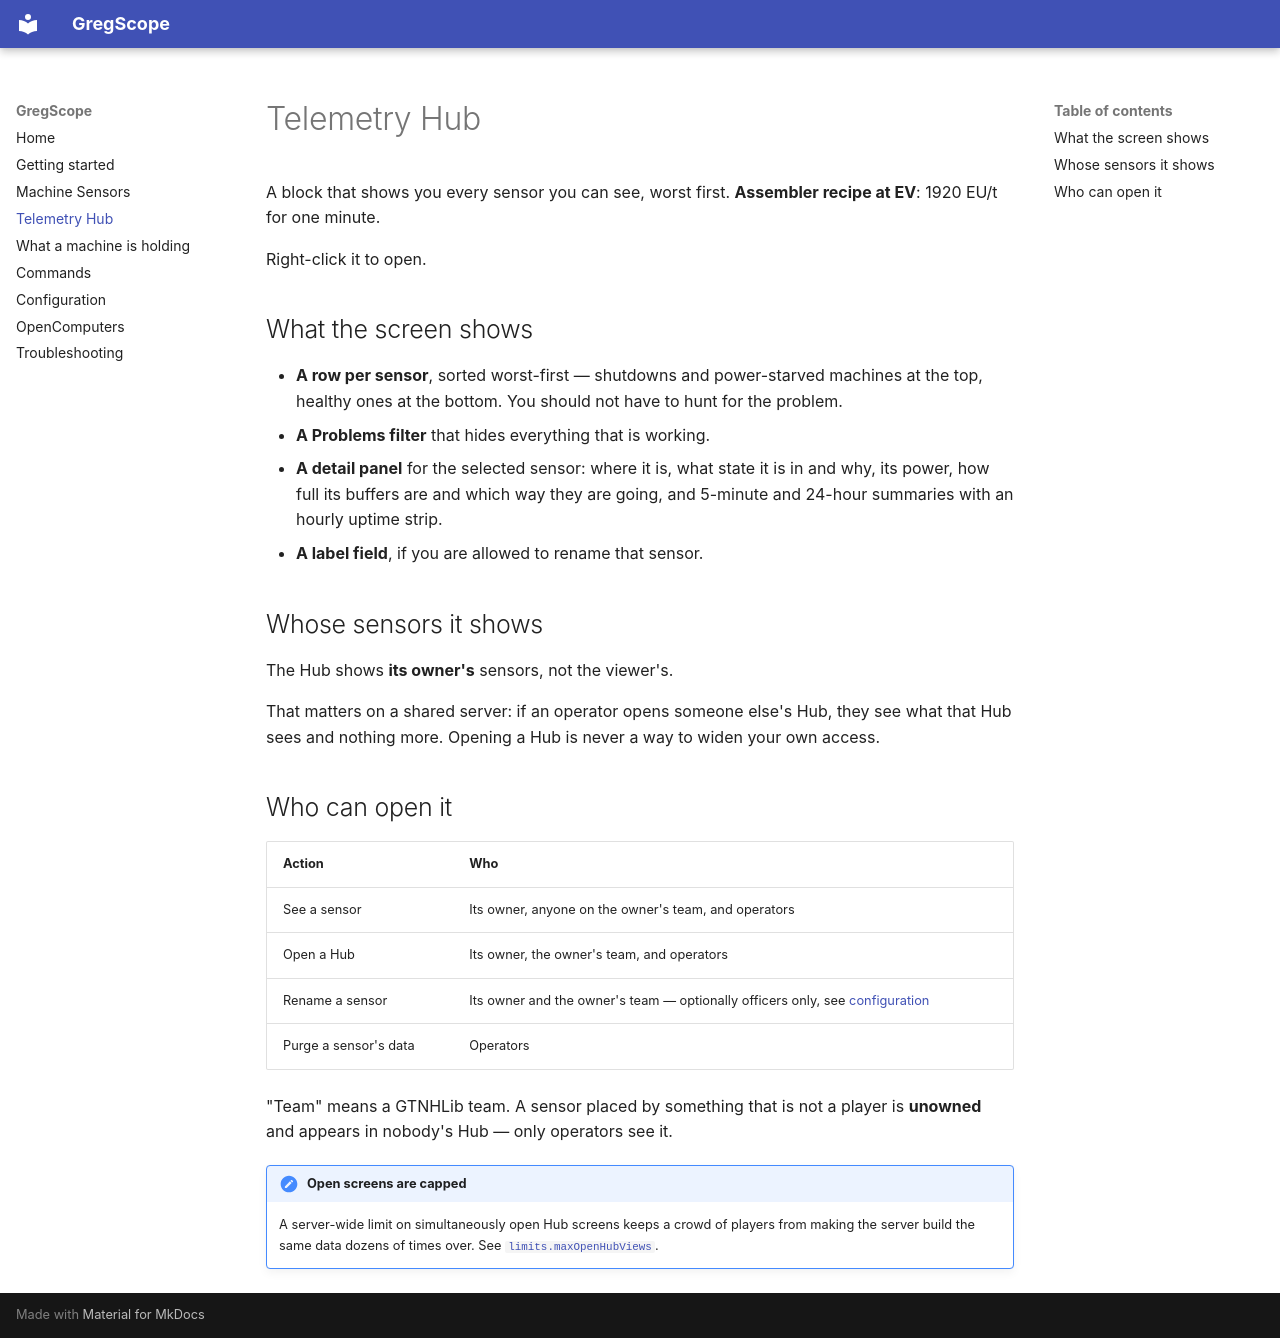

repository: Ldogg123/gregscope · page: telemetry-hub/index.html · generator: mkdocs

# Telemetry Hub

A block that shows you every sensor you can see, worst first. **Assembler recipe at EV**: 1920 EU/t for one minute.

Right-click it to open.

## What the screen shows

- **A row per sensor**, sorted worst-first — shutdowns and power-starved machines at the top, healthy ones at the
  bottom. You should not have to hunt for the problem.
- **A Problems filter** that hides everything that is working.
- **A detail panel** for the selected sensor: where it is, what state it is in and why, its power, how full its
  buffers are and which way they are going, and 5-minute and 24-hour summaries with an hourly uptime strip.
- **A label field**, if you are allowed to rename that sensor.

## Whose sensors it shows

The Hub shows **its owner's** sensors, not the viewer's.

That matters on a shared server: if an operator opens someone else's Hub, they see what that Hub sees and nothing
more. Opening a Hub is never a way to widen your own access.

## Who can open it

| Action | Who |
|---|---|
| See a sensor | Its owner, anyone on the owner's team, and operators |
| Open a Hub | Its owner, the owner's team, and operators |
| Rename a sensor | Its owner and the owner's team — optionally officers only, see [configuration](configuration.md#permissions) |
| Purge a sensor's data | Operators |

"Team" means a GTNHLib team. A sensor placed by something that is not a player is **unowned** and appears in
nobody's Hub — only operators see it.

!!! note "Open screens are capped"
    A server-wide limit on simultaneously open Hub screens keeps a crowd of players from making the server build
    the same data dozens of times over. See [`limits.maxOpenHubViews`](configuration.md#limits).
